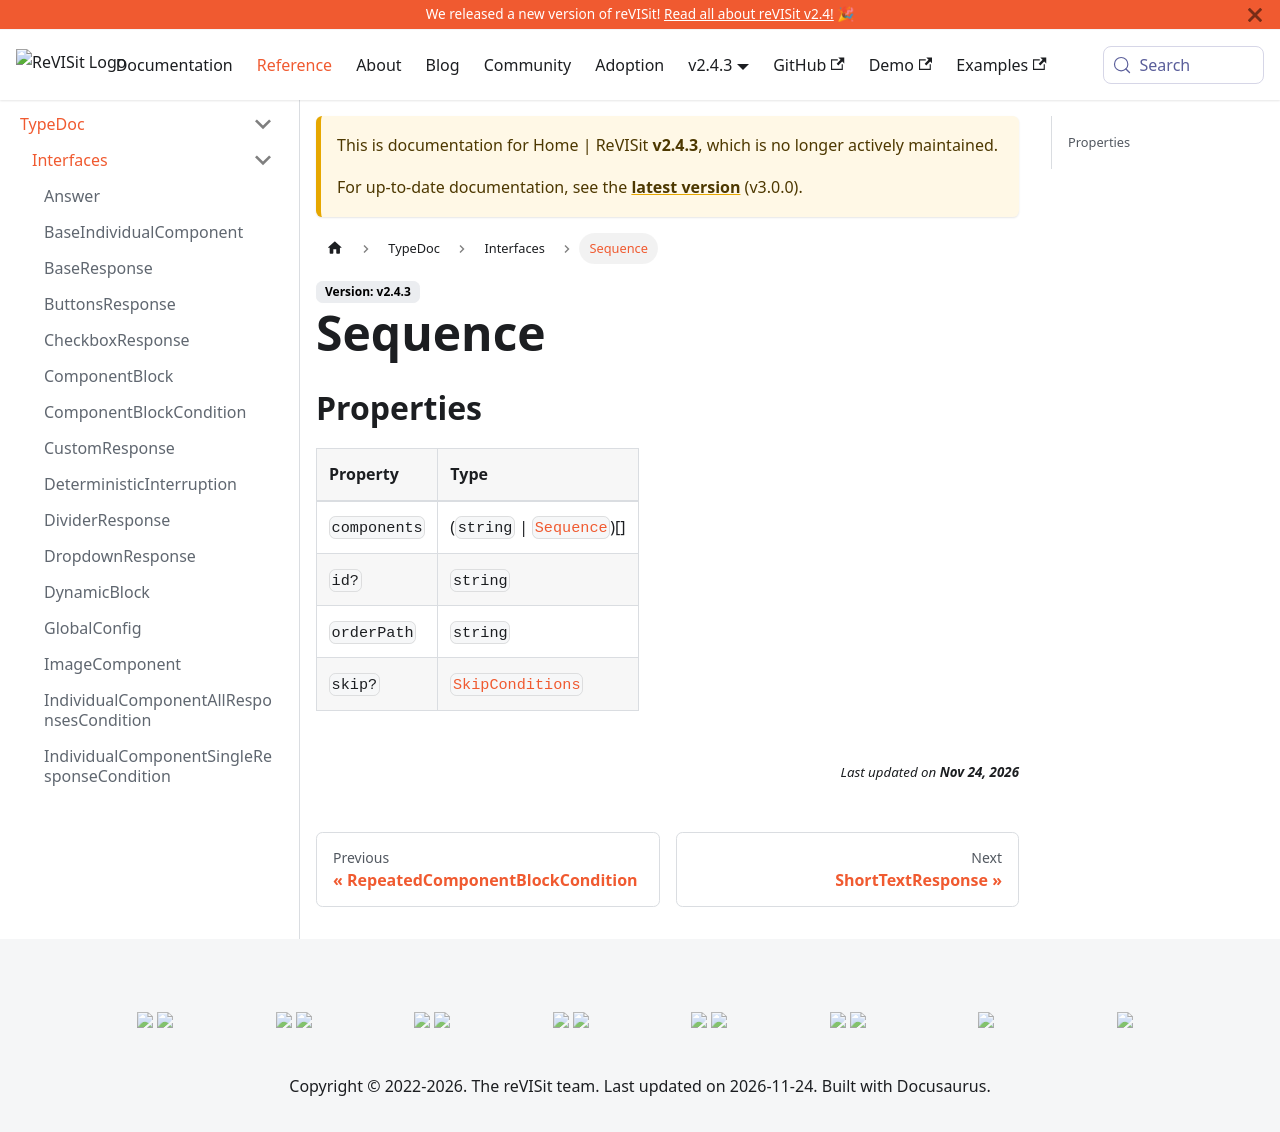

repository: revisit-studies/reVISit-studies.github.io · page: docs/v2.4.3/typedoc/interfaces/Sequence/index.html · generator: docusaurus

# Sequence

## Properties

| Property | Type |
| :------ | :------ |
| `components` | (`string` \| [`Sequence`](Sequence.md))[] |
| `id?` | `string` |
| `orderPath` | `string` |
| `skip?` | [`SkipConditions`](../type-aliases/SkipConditions.md) |
